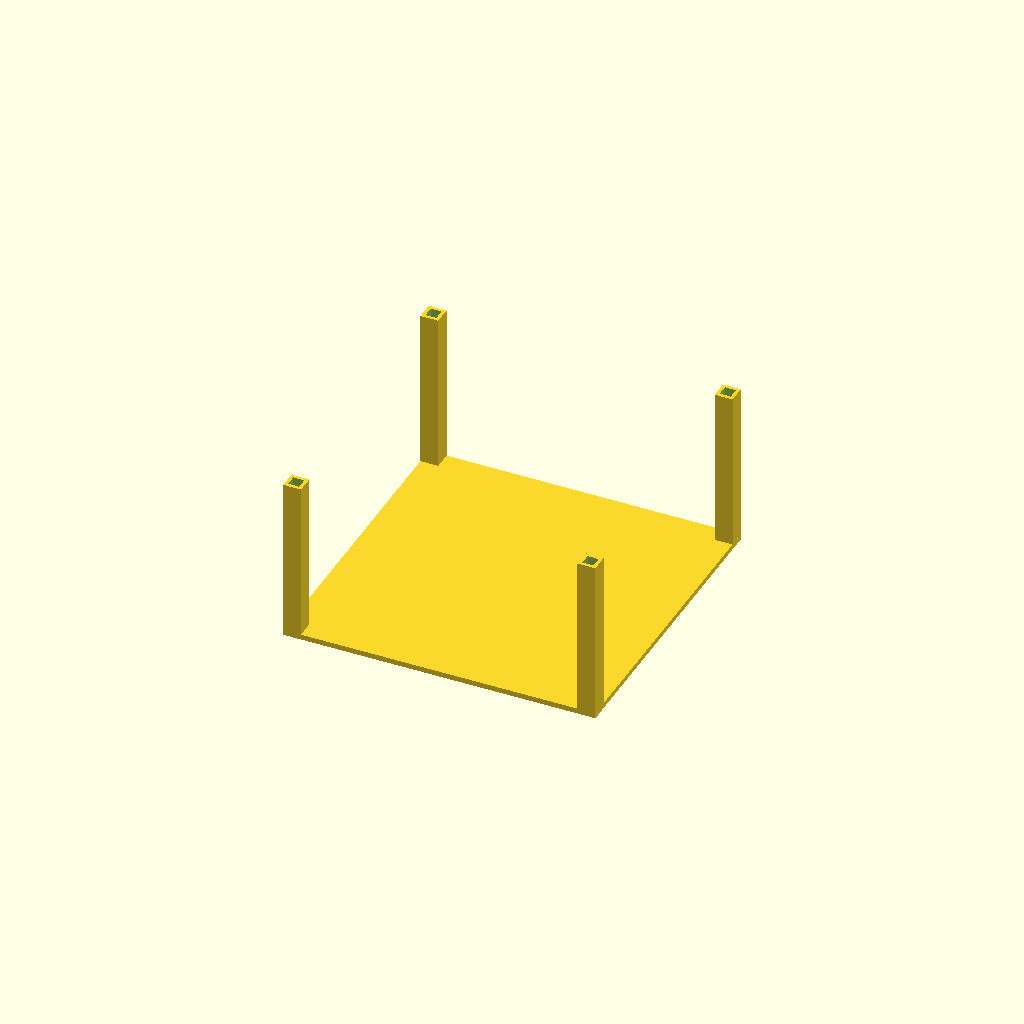
Cell 1: rendered with the file's own defaults.
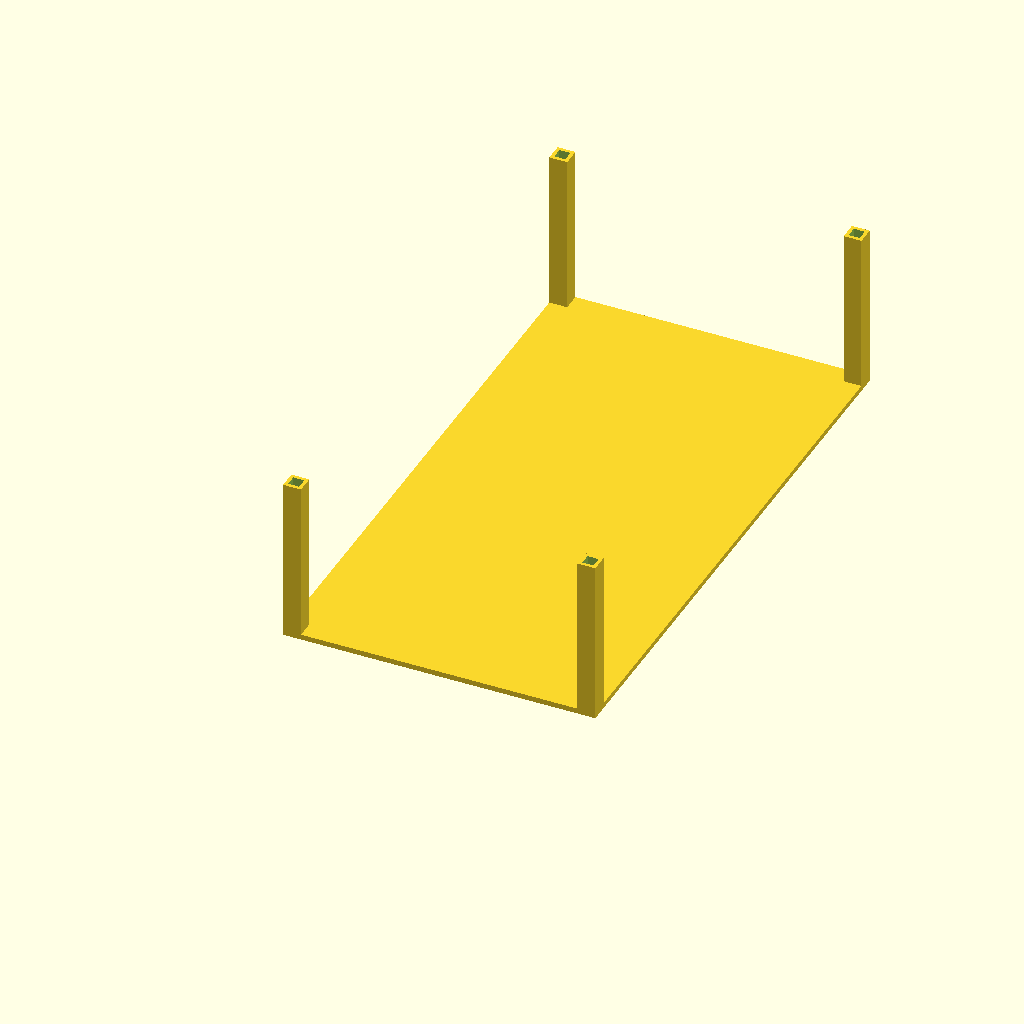
Cell 2: the same model with insideWidth = 310.
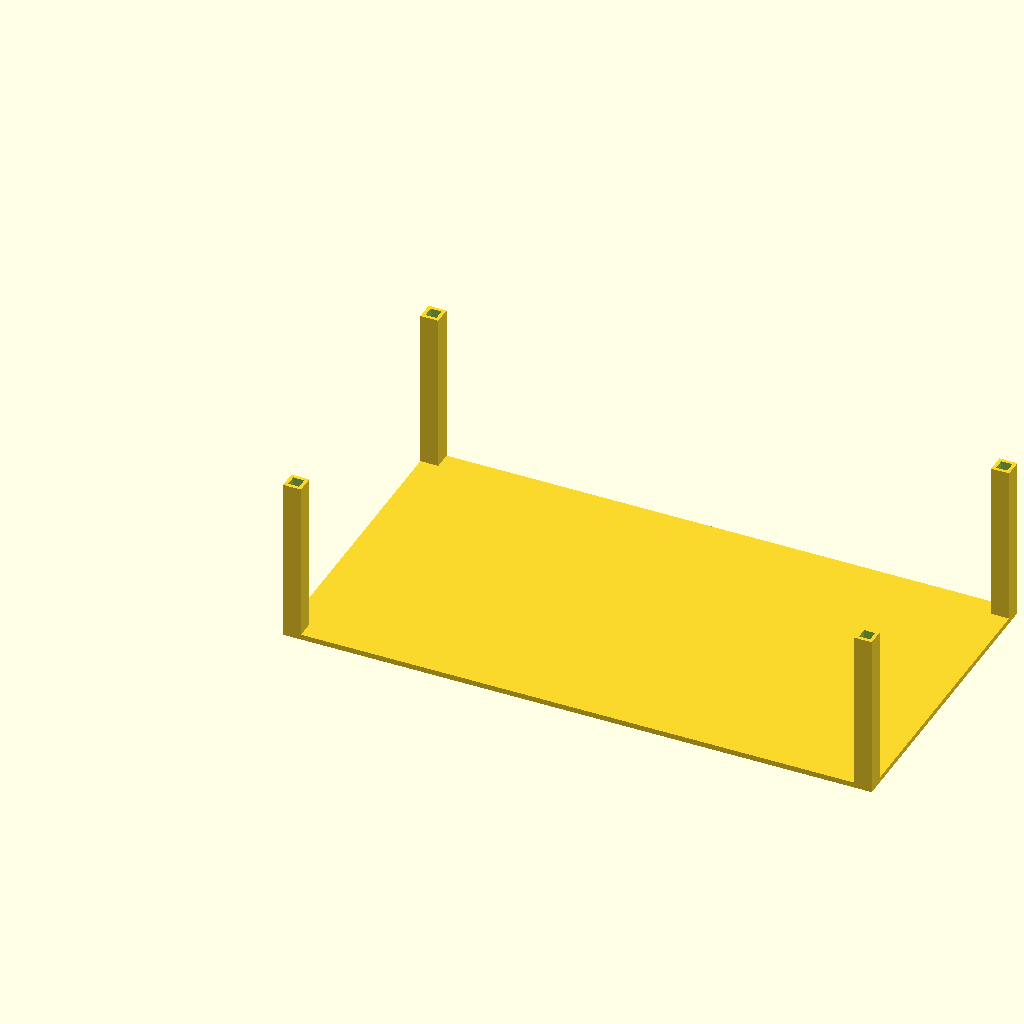
Cell 3: the same model with insideLength = 310.
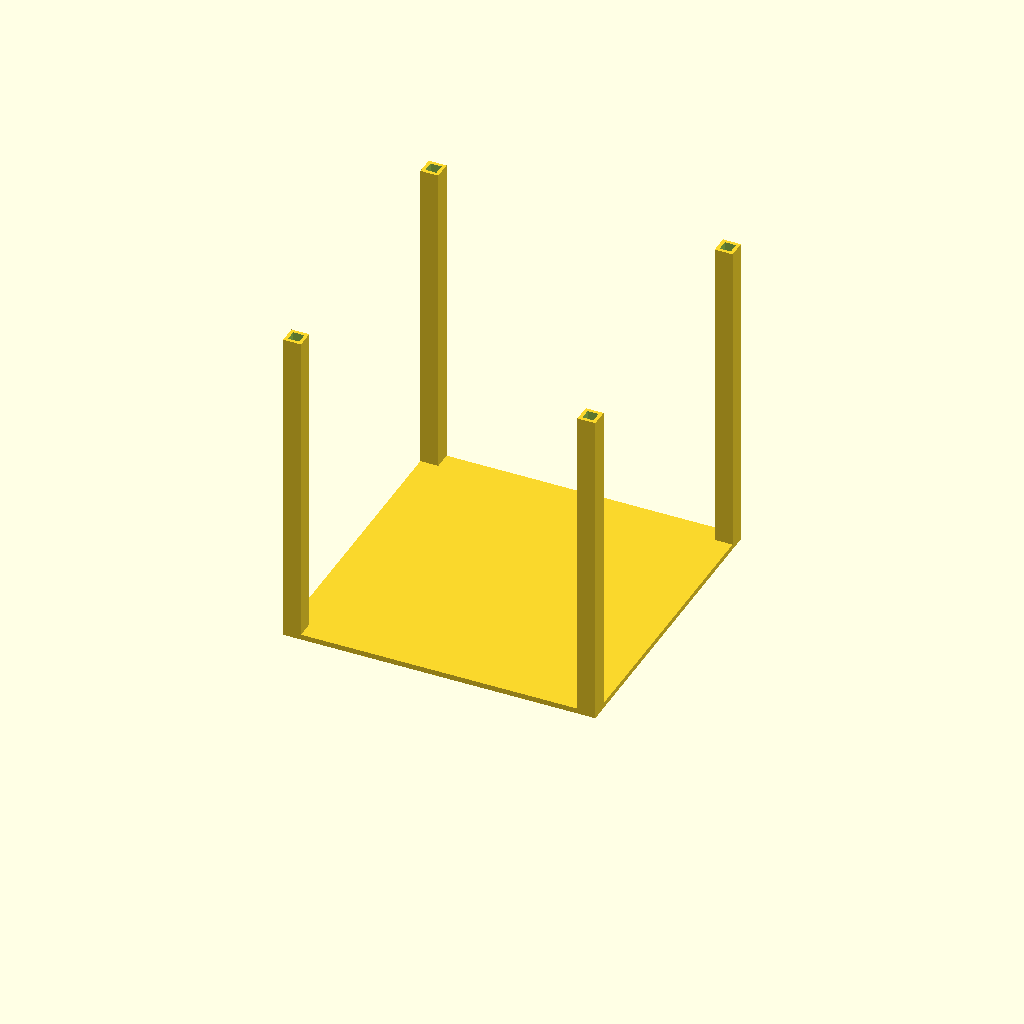
Cell 4: insideHeight = 180 (everything else at default).
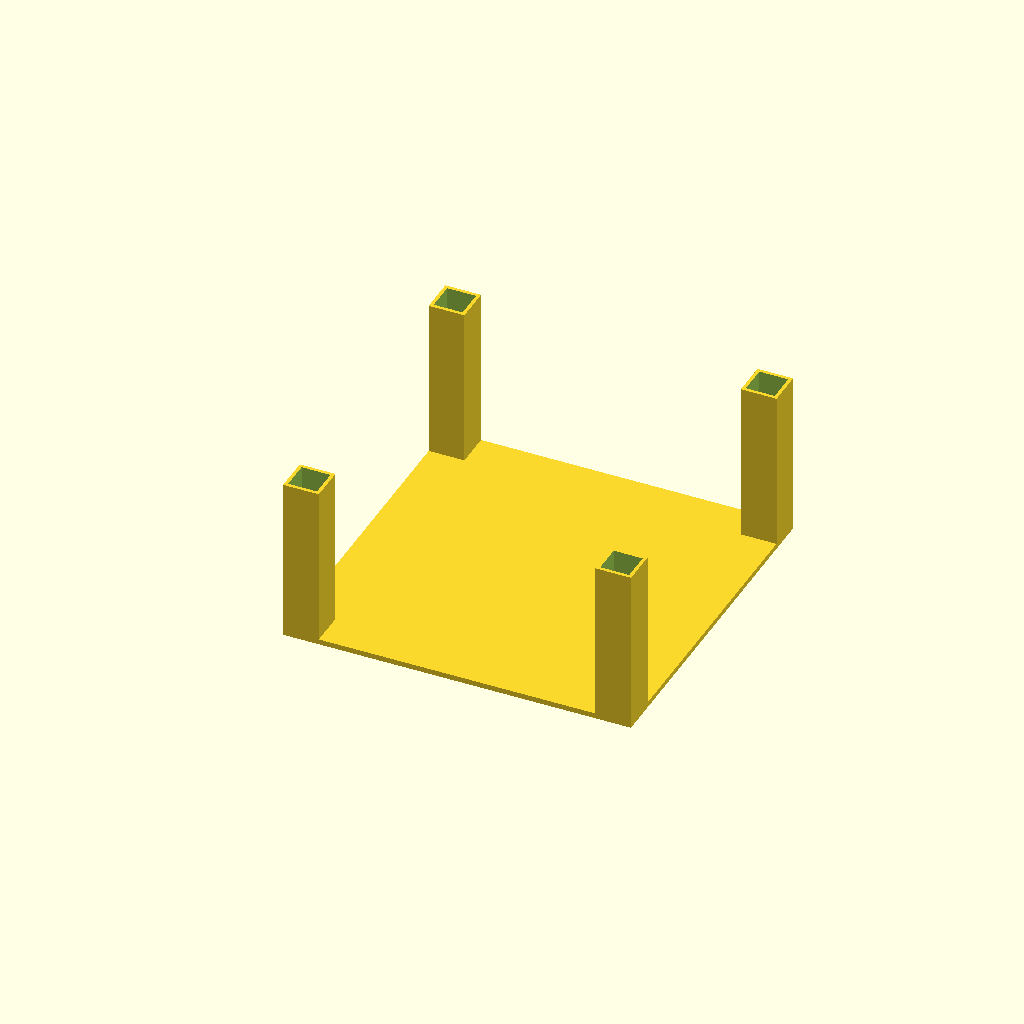
Cell 5: the same model with pillarWidth = 20.
One fixed orthographic camera (rotation 55°, 0°, 25°; colour scheme Cornfield) for every cell.
OpenSCAD source file scadFiles/1428029/2215726.scad:




insideWidth=155; 

insideLength=155;

insideHeight=90;





topThick=3; // thicknes of the top

pillarWidth=10; // width of the pillars



/*[Hidden]*/

pillarWallThick=1.9;

pillarInner = pillarWidth-(pillarWallThick*2);





outsideWidth=insideWidth+(pillarWidth*2); // insidewidth 150, outside width wil be 182 

outsideLength=insideLength+(pillarWidth*2);// as above - i.e 32mm wider outside than inside.







cube ([outsideLength, outsideWidth, topThick]); // baseplate



pillar();



translate([outsideLength-pillarWidth,0,0])

pillar(); // second corner suport



translate([0,outsideWidth-pillarWidth,0])

pillar(); // third corner suport



translate([outsideLength-pillarWidth,outsideWidth-pillarWidth,0])

pillar(); // fourth corner suport   









module pillar(){ // one to go in each corner

    difference(){

        cube ([pillarWidth,pillarWidth,insideHeight+topThick]);

            translate ([pillarWallThick,pillarWallThick,topThick+1])

                cube ([pillarInner,pillarInner,insideHeight]);



    } // end of difference

        

}// end of module pillar
Customizer parameters (derived from the source; name, type, default, range or options):
insideWidth: number, default 155
insideLength: number, default 155
insideHeight: number, default 90
topThick: number, default 3
pillarWidth: number, default 10
